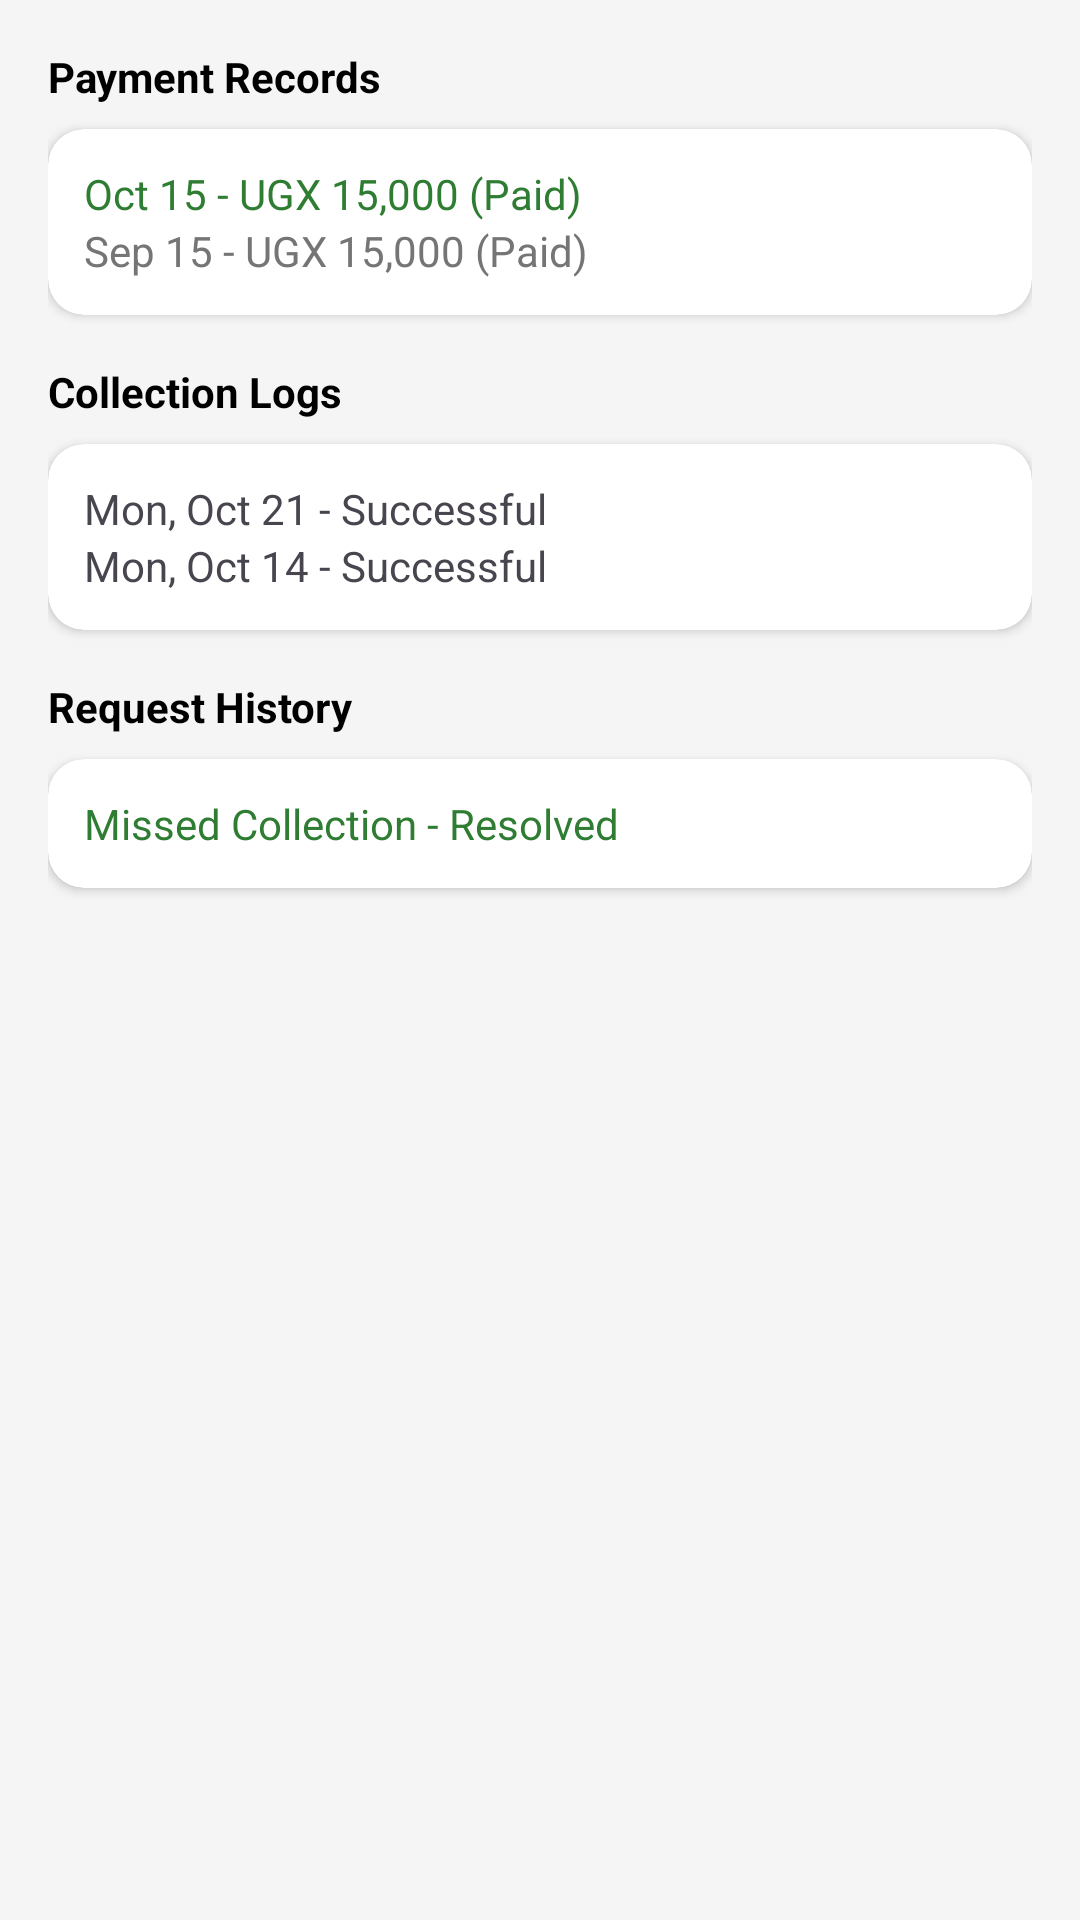

Android layout source for this screen:
<!-- AndroidManifest.xml: application theme Theme.WasteBillingApp -->
<!-- res/layout/fragment_history.xml -->
<?xml version="1.0" encoding="utf-8"?>
<androidx.core.widget.NestedScrollView xmlns:android="http://schemas.android.com/apk/res/android"
    xmlns:app="http://schemas.android.com/apk/res-auto"
    android:layout_width="match_parent"
    android:layout_height="match_parent"
    android:background="#F5F5F5">

    <LinearLayout
        android:layout_width="match_parent"
        android:layout_height="wrap_content"
        android:orientation="vertical"
        android:padding="16dp">

        
        <TextView
            android:layout_width="wrap_content"
            android:layout_height="wrap_content"
            android:text="Payment Records"
            android:textColor="#000000"
            android:textStyle="bold"
            android:layout_marginBottom="8dp" />

        <androidx.cardview.widget.CardView
            android:layout_width="match_parent"
            android:layout_height="wrap_content"
            android:layout_marginBottom="16dp"
            app:cardCornerRadius="12dp">
            <LinearLayout
                android:layout_width="match_parent"
                android:layout_height="wrap_content"
                android:orientation="vertical"
                android:padding="12dp">
                <TextView android:layout_width="match_parent" android:layout_height="wrap_content" android:text="Oct 15 - UGX 15,000 (Paid)" android:textColor="#2E7D32"/>
                <TextView android:layout_width="match_parent" android:layout_height="wrap_content" android:text="Sep 15 - UGX 15,000 (Paid)" android:textColor="#757575"/>
            </LinearLayout>
        </androidx.cardview.widget.CardView>

        
        <TextView
            android:layout_width="wrap_content"
            android:layout_height="wrap_content"
            android:text="Collection Logs"
            android:textColor="#000000"
            android:textStyle="bold"
            android:layout_marginBottom="8dp" />

        <androidx.cardview.widget.CardView
            android:layout_width="match_parent"
            android:layout_height="wrap_content"
            android:layout_marginBottom="16dp"
            app:cardCornerRadius="12dp">
            <LinearLayout
                android:layout_width="match_parent"
                android:layout_height="wrap_content"
                android:orientation="vertical"
                android:padding="12dp">
                <TextView android:layout_width="match_parent" android:layout_height="wrap_content" android:text="Mon, Oct 21 - Successful" />
                <TextView android:layout_width="match_parent" android:layout_height="wrap_content" android:text="Mon, Oct 14 - Successful" />
            </LinearLayout>
        </androidx.cardview.widget.CardView>

        
        <TextView
            android:layout_width="wrap_content"
            android:layout_height="wrap_content"
            android:text="Request History"
            android:textColor="#000000"
            android:textStyle="bold"
            android:layout_marginBottom="8dp" />

        <androidx.cardview.widget.CardView
            android:layout_width="match_parent"
            android:layout_height="wrap_content"
            android:layout_marginBottom="16dp"
            app:cardCornerRadius="12dp">
            <LinearLayout
                android:layout_width="match_parent"
                android:layout_height="wrap_content"
                android:orientation="vertical"
                android:padding="12dp">
                <TextView android:layout_width="match_parent" android:layout_height="wrap_content" android:text="Missed Collection - Resolved" android:textColor="#2E7D32"/>
            </LinearLayout>
        </androidx.cardview.widget.CardView>

    </LinearLayout>
</androidx.core.widget.NestedScrollView>
<!-- resources referenced by this layout -->
<resources>
  <style name="Theme.WasteBillingApp" parent="Base.Theme.WasteBillingApp" />
  <style name="Base.Theme.WasteBillingApp" parent="Theme.Material3.DayNight.NoActionBar">
          
          
      </style>
</resources>
